Photos from the image-classification dataset "herb_identification" in the GitHub repository Mitlpsy/herb_identification. Its 3 classes are: Etlingera elatior, Euphorbia hirta L, Leucas aspera.

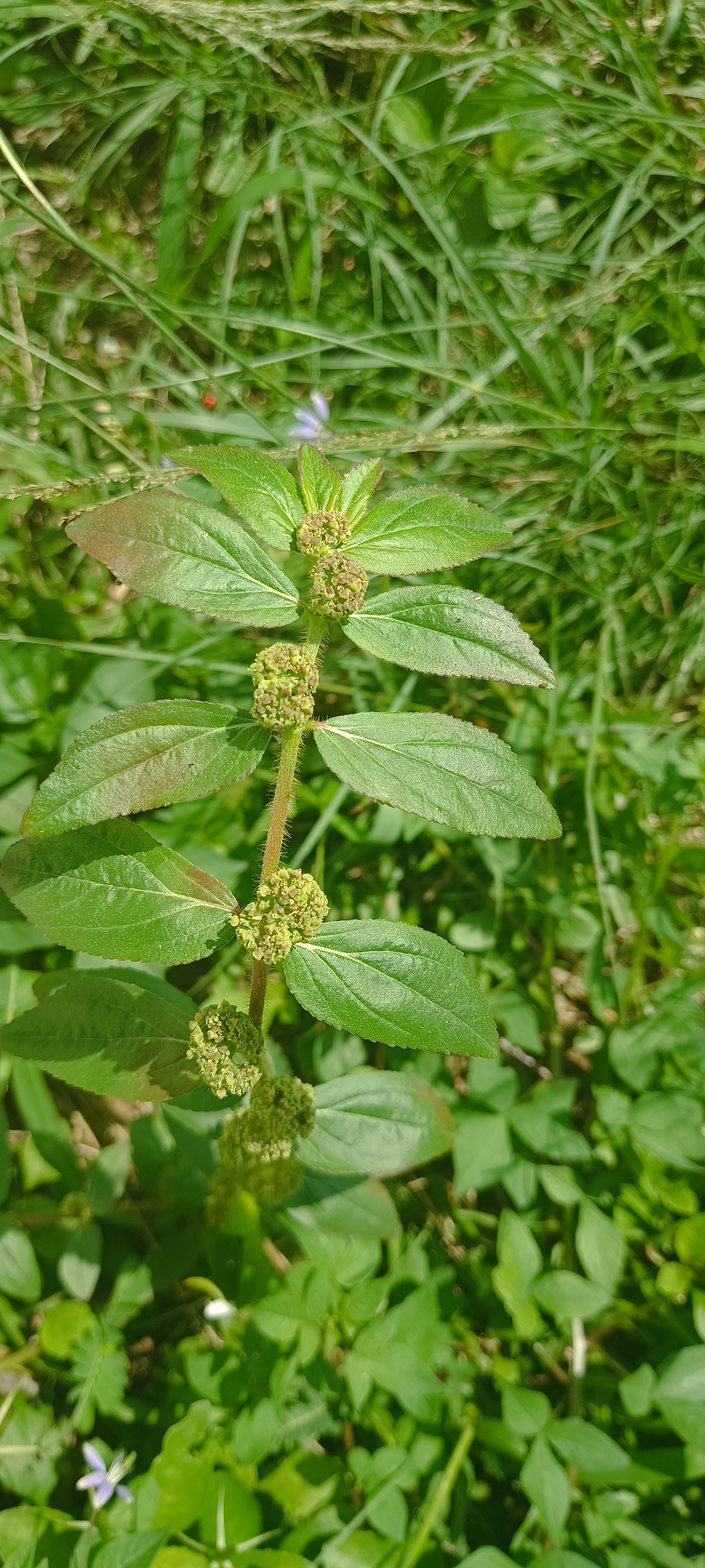
Label: Euphorbia hirta L

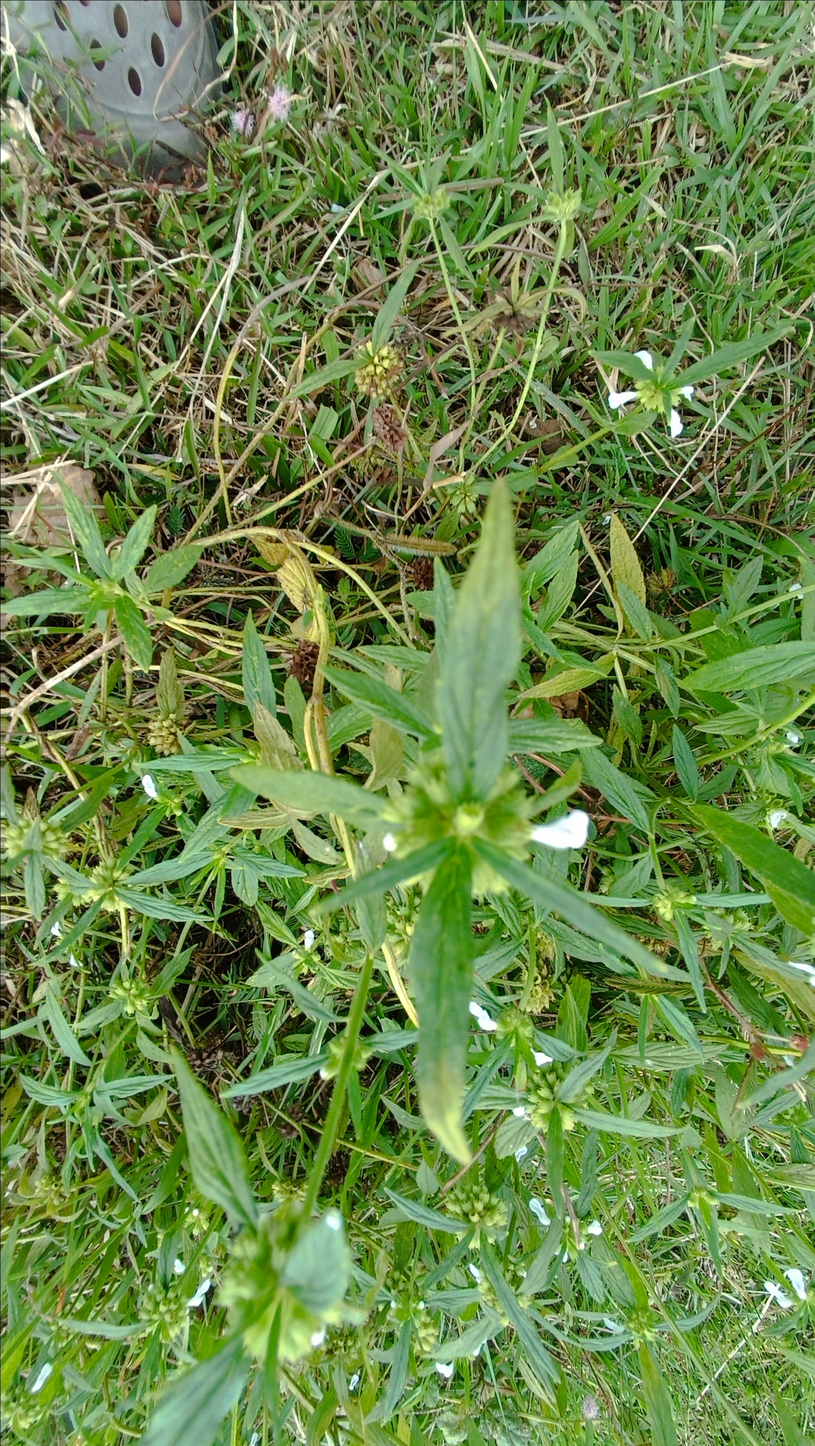
Label: Leucas aspera

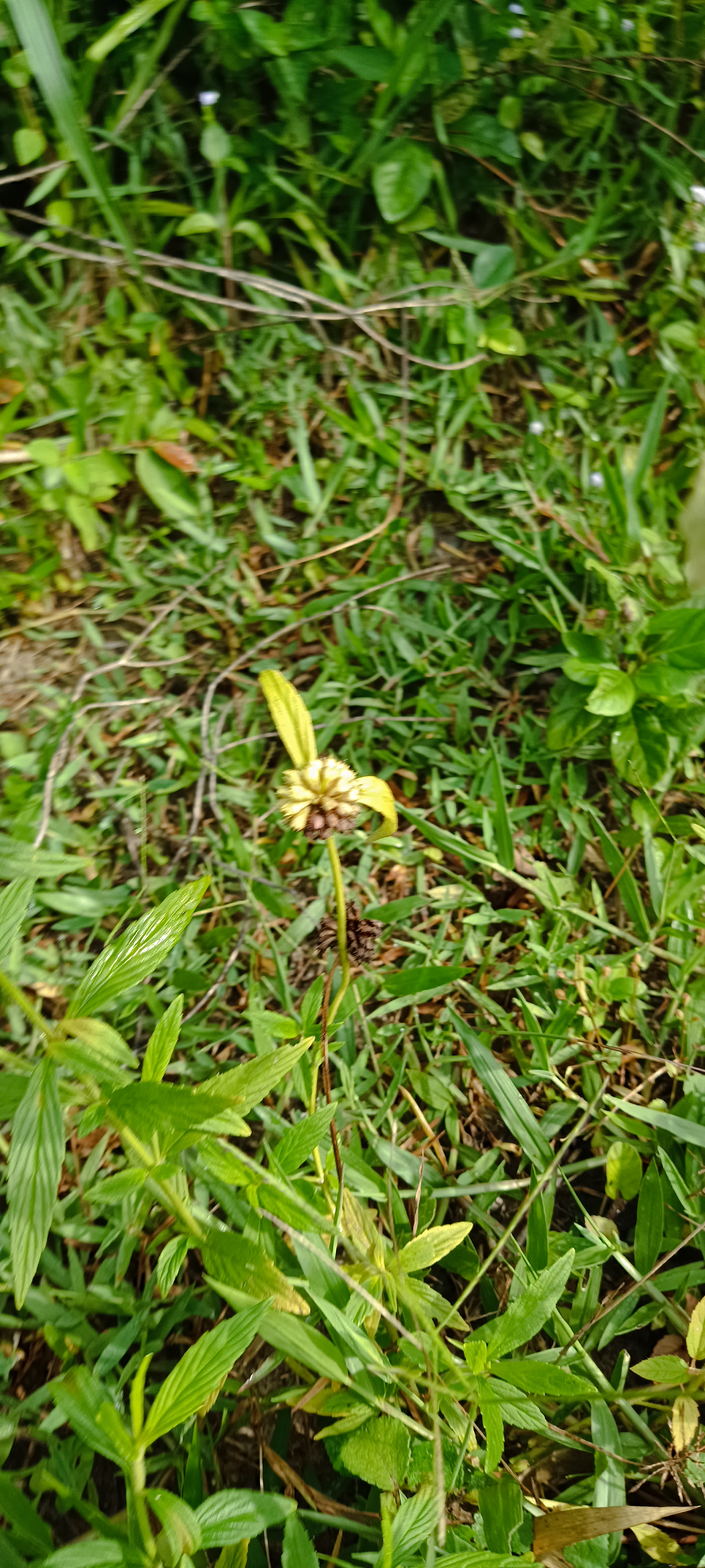
Label: Leucas aspera

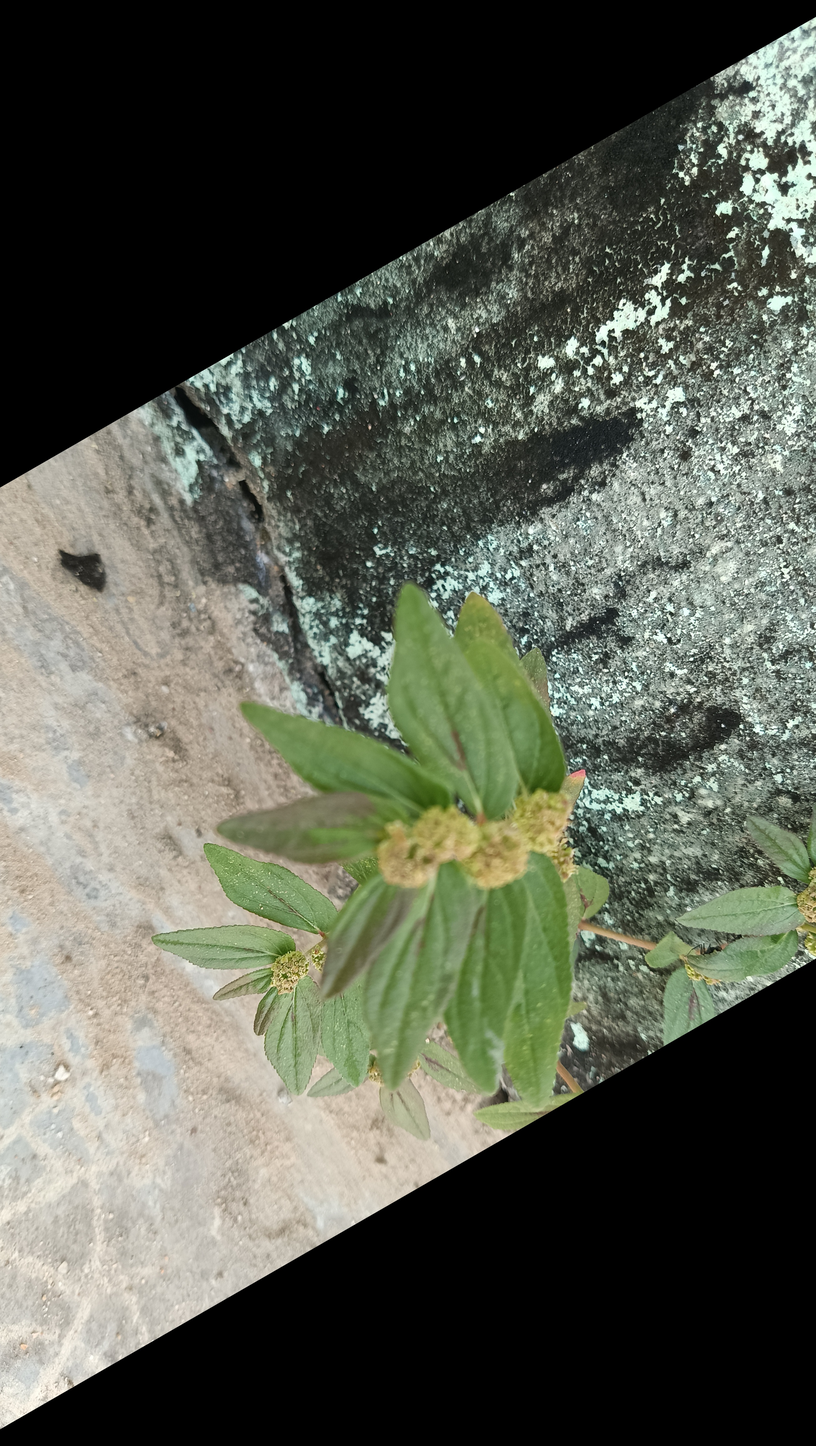
Label: Euphorbia hirta L

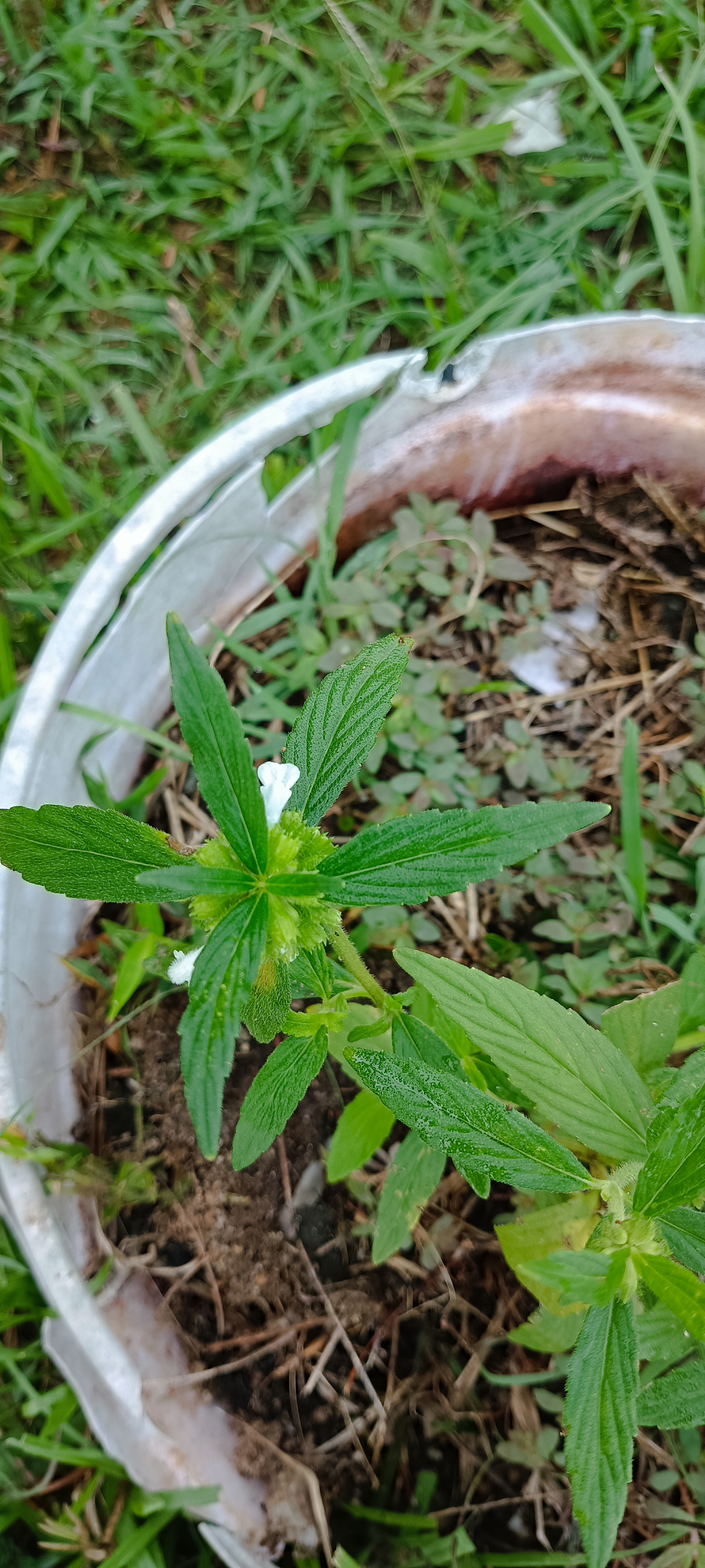
Label: Leucas aspera

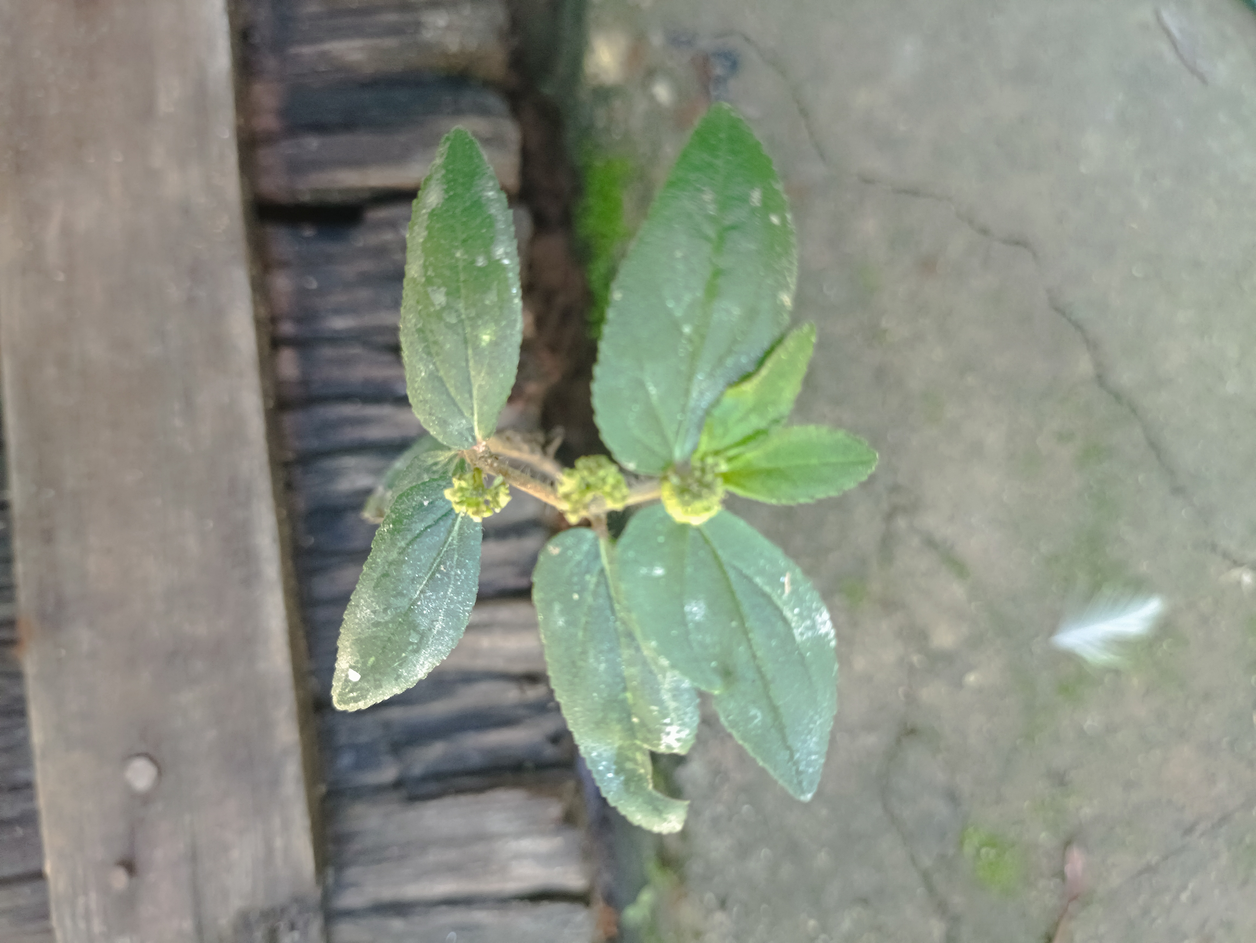
Label: Euphorbia hirta L
